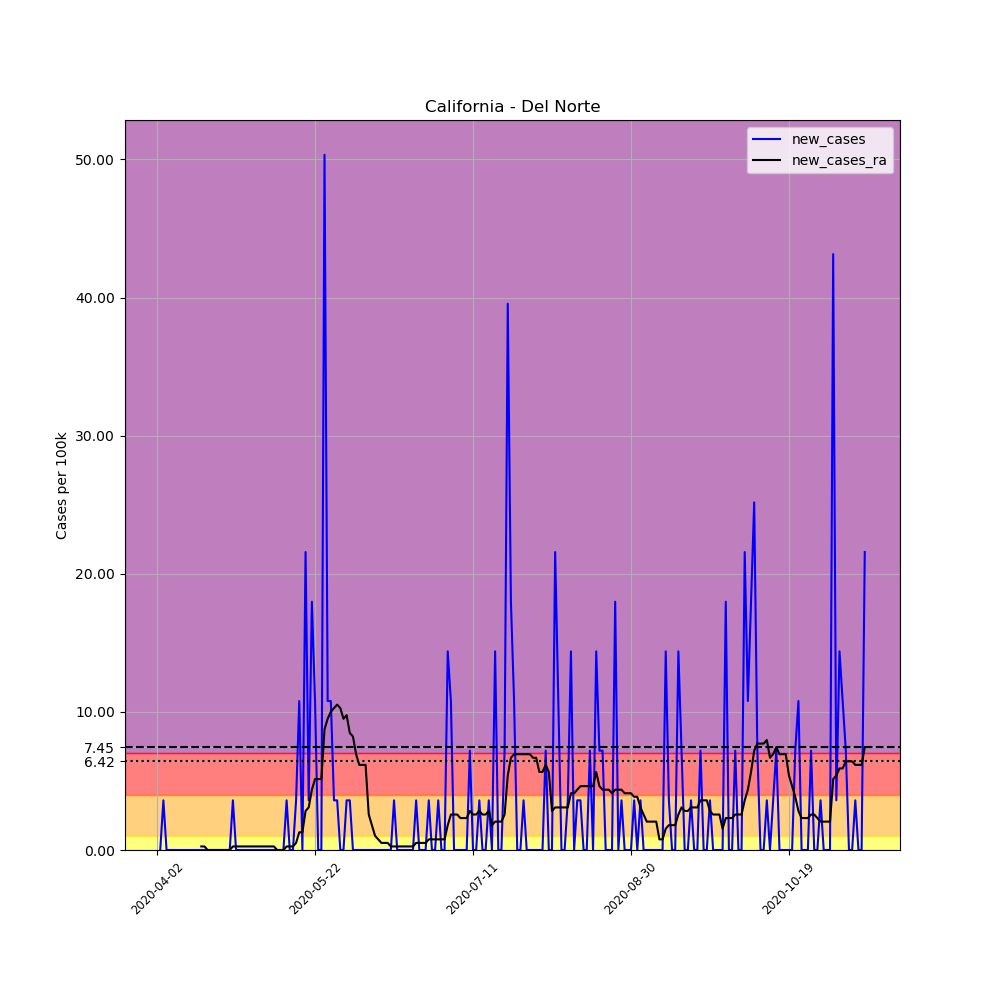

The data file committed next to this chart (first rows):
, date, county, state, fips, cases, deaths, COUNTY, STNAME, CTYNAME, POPESTIMATE2019, per_100k, new_cases, new_cases_ra
518657, 2020-04-02, Del Norte, California, 6015, 1, 0, 15, California, Del Norte, 27812, 3.596, , 
518658, 2020-04-03, Del Norte, California, 6015, 1, 0, 15, California, Del Norte, 27812, 3.596, 0.0, 
518659, 2020-04-04, Del Norte, California, 6015, 2, 0, 15, California, Del Norte, 27812, 7.191, 3.596, 
518660, 2020-04-05, Del Norte, California, 6015, 2, 0, 15, California, Del Norte, 27812, 7.191, 0.0, 
518661, 2020-04-06, Del Norte, California, 6015, 2, 0, 15, California, Del Norte, 27812, 7.191, 0.0, 
518662, 2020-04-07, Del Norte, California, 6015, 2, 0, 15, California, Del Norte, 27812, 7.191, 0.0, 
518663, 2020-04-08, Del Norte, California, 6015, 2, 0, 15, California, Del Norte, 27812, 7.191, 0.0, 
518664, 2020-04-09, Del Norte, California, 6015, 2, 0, 15, California, Del Norte, 27812, 7.191, 0.0, 
518665, 2020-04-10, Del Norte, California, 6015, 2, 0, 15, California, Del Norte, 27812, 7.191, 0.0, 
518666, 2020-04-11, Del Norte, California, 6015, 2, 0, 15, California, Del Norte, 27812, 7.191, 0.0, 
518667, 2020-04-12, Del Norte, California, 6015, 2, 0, 15, California, Del Norte, 27812, 7.191, 0.0, 
518668, 2020-04-13, Del Norte, California, 6015, 2, 0, 15, California, Del Norte, 27812, 7.191, 0.0, 
518669, 2020-04-14, Del Norte, California, 6015, 2, 0, 15, California, Del Norte, 27812, 7.191, 0.0, 
518670, 2020-04-15, Del Norte, California, 6015, 2, 0, 15, California, Del Norte, 27812, 7.191, 0.0, 
518671, 2020-04-16, Del Norte, California, 6015, 2, 0, 15, California, Del Norte, 27812, 7.191, 0.0, 0.2568
518672, 2020-04-17, Del Norte, California, 6015, 2, 0, 15, California, Del Norte, 27812, 7.191, 0.0, 0.2568
518673, 2020-04-18, Del Norte, California, 6015, 2, 0, 15, California, Del Norte, 27812, 7.191, 0.0, 0.0
518674, 2020-04-19, Del Norte, California, 6015, 2, 0, 15, California, Del Norte, 27812, 7.191, 0.0, 0.0
518675, 2020-04-20, Del Norte, California, 6015, 2, 0, 15, California, Del Norte, 27812, 7.191, 0.0, 0.0
518676, 2020-04-21, Del Norte, California, 6015, 2, 0, 15, California, Del Norte, 27812, 7.191, 0.0, 0.0
518677, 2020-04-22, Del Norte, California, 6015, 2, 0, 15, California, Del Norte, 27812, 7.191, 0.0, 0.0
518678, 2020-04-23, Del Norte, California, 6015, 2, 0, 15, California, Del Norte, 27812, 7.191, 0.0, 0.0
518679, 2020-04-24, Del Norte, California, 6015, 2, 0, 15, California, Del Norte, 27812, 7.191, 0.0, 0.0
518680, 2020-04-25, Del Norte, California, 6015, 2, 0, 15, California, Del Norte, 27812, 7.191, 0.0, 0.0
518681, 2020-04-26, Del Norte, California, 6015, 3, 0, 15, California, Del Norte, 27812, 10.79, 3.596, 0.2568
518682, 2020-04-27, Del Norte, California, 6015, 3, 0, 15, California, Del Norte, 27812, 10.79, 0.0, 0.2568
518683, 2020-04-28, Del Norte, California, 6015, 3, 0, 15, California, Del Norte, 27812, 10.79, 0.0, 0.2568
518684, 2020-04-29, Del Norte, California, 6015, 3, 0, 15, California, Del Norte, 27812, 10.79, 0.0, 0.2568
518685, 2020-04-30, Del Norte, California, 6015, 3, 0, 15, California, Del Norte, 27812, 10.79, 0.0, 0.2568
518686, 2020-05-01, Del Norte, California, 6015, 3, 0, 15, California, Del Norte, 27812, 10.79, 0.0, 0.2568
518687, 2020-05-02, Del Norte, California, 6015, 3, 0, 15, California, Del Norte, 27812, 10.79, 0.0, 0.2568
518688, 2020-05-03, Del Norte, California, 6015, 3, 0, 15, California, Del Norte, 27812, 10.79, 0.0, 0.2568
518689, 2020-05-04, Del Norte, California, 6015, 3, 0, 15, California, Del Norte, 27812, 10.79, 0.0, 0.2568
518690, 2020-05-05, Del Norte, California, 6015, 3, 0, 15, California, Del Norte, 27812, 10.79, 0.0, 0.2568
518691, 2020-05-06, Del Norte, California, 6015, 3, 0, 15, California, Del Norte, 27812, 10.79, 0.0, 0.2568
518692, 2020-05-07, Del Norte, California, 6015, 3, 0, 15, California, Del Norte, 27812, 10.79, 0.0, 0.2568
518693, 2020-05-08, Del Norte, California, 6015, 3, 0, 15, California, Del Norte, 27812, 10.79, 0.0, 0.2568
518694, 2020-05-09, Del Norte, California, 6015, 3, 0, 15, California, Del Norte, 27812, 10.79, 0.0, 0.2568
518695, 2020-05-10, Del Norte, California, 6015, 3, 0, 15, California, Del Norte, 27812, 10.79, 0.0, 0.0
518696, 2020-05-11, Del Norte, California, 6015, 3, 0, 15, California, Del Norte, 27812, 10.79, 0.0, 0.0
518697, 2020-05-12, Del Norte, California, 6015, 3, 0, 15, California, Del Norte, 27812, 10.79, 0.0, 0.0
518698, 2020-05-13, Del Norte, California, 6015, 4, 0, 15, California, Del Norte, 27812, 14.38, 3.596, 0.2568
518699, 2020-05-14, Del Norte, California, 6015, 4, 0, 15, California, Del Norte, 27812, 14.38, 0.0, 0.2568
518700, 2020-05-15, Del Norte, California, 6015, 4, 0, 15, California, Del Norte, 27812, 14.38, 0.0, 0.2568
518701, 2020-05-16, Del Norte, California, 6015, 5, 0, 15, California, Del Norte, 27812, 17.98, 3.596, 0.5137
518702, 2020-05-17, Del Norte, California, 6015, 8, 0, 15, California, Del Norte, 27812, 28.76, 10.79, 1.284
518703, 2020-05-18, Del Norte, California, 6015, 8, 0, 15, California, Del Norte, 27812, 28.76, 0.0, 1.284
518704, 2020-05-19, Del Norte, California, 6015, 14, 0, 15, California, Del Norte, 27812, 50.34, 21.57, 2.825
518705, 2020-05-20, Del Norte, California, 6015, 15, 0, 15, California, Del Norte, 27812, 53.93, 3.596, 3.082
518706, 2020-05-21, Del Norte, California, 6015, 20, 0, 15, California, Del Norte, 27812, 71.91, 17.98, 4.366
518707, 2020-05-22, Del Norte, California, 6015, 23, 0, 15, California, Del Norte, 27812, 82.7, 10.79, 5.137
518708, 2020-05-23, Del Norte, California, 6015, 23, 0, 15, California, Del Norte, 27812, 82.7, 0.0, 5.137
518709, 2020-05-24, Del Norte, California, 6015, 23, 0, 15, California, Del Norte, 27812, 82.7, 0.0, 5.137
518710, 2020-05-25, Del Norte, California, 6015, 37, 0, 15, California, Del Norte, 27812, 133, 50.34, 8.732
518711, 2020-05-26, Del Norte, California, 6015, 40, 0, 15, California, Del Norte, 27812, 143.8, 10.79, 9.503
518712, 2020-05-27, Del Norte, California, 6015, 43, 0, 15, California, Del Norte, 27812, 154.6, 10.79, 10.02
518713, 2020-05-28, Del Norte, California, 6015, 44, 0, 15, California, Del Norte, 27812, 158.2, 3.596, 10.27
518714, 2020-05-29, Del Norte, California, 6015, 45, 0, 15, California, Del Norte, 27812, 161.8, 3.596, 10.53
518715, 2020-05-30, Del Norte, California, 6015, 45, 0, 15, California, Del Norte, 27812, 161.8, 0.0, 10.27
518716, 2020-05-31, Del Norte, California, 6015, 45, 0, 15, California, Del Norte, 27812, 161.8, 0.0, 9.503
... 165 more rows
